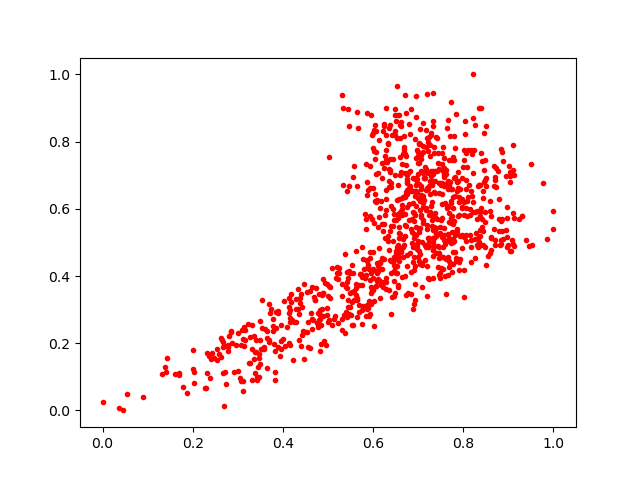

Source data for this figure (header and first rows):
0.56498206, 0.3344704
0.671, 0.7051
0.7848, 0.4541
0.7065, 0.5801
0.6612, 0.4715
0.6957, 0.5445
0.8414, 0.5688
0.6762, 0.7018
0.5775, 0.4504
0.8213, 0.6217
0.4786, 0.248
0.5986, 0.358
0.6589, 0.8497
0.7667, 0.4559
0.7521, 0.6773
0.8587, 0.4695
0.8884, 0.51
0.8694, 0.5065
0.593, 0.4722
0.78, 0.816
0.6622, 0.8476
0.7753, 0.4109
0.6474, 0.4566
0.7191, 0.6616
0.4095, 0.2482
0.8038, 0.5183
0.6702, 0.6381
0.7475, 0.5444
0.6011, 0.326
0.7994, 0.724
0.7717, 0.5578
0.6579, 0.629
0.854, 0.46
0.8062, 0.5037
0.7763, 0.5533
0.7141, 0.4936
0.8605, 0.5148
0.6094, 0.4385
0.8394, 0.7667
0.5882, 0.4289
0.675, 0.6556
0.7311, 0.5477
0.7722, 0.9192
0.7004, 0.736
0.636, 0.7183
0.9035, 0.4752
0.8953, 0.697
0.8702, 0.4935
0.6228, 0.5339
0.5927, 0.2875
0.7573, 0.7519
0.6782, 0.7056
0.7488, 0.4101
0.3524, 0.1839
0.2663, 0.1883
0.6986, 0.6326
0.771, 0.8164
0.4397, 0.3465
0.6161, 0.4428
0.8346, 0.6697
0.4926, 0.3778
... 907 more rows
